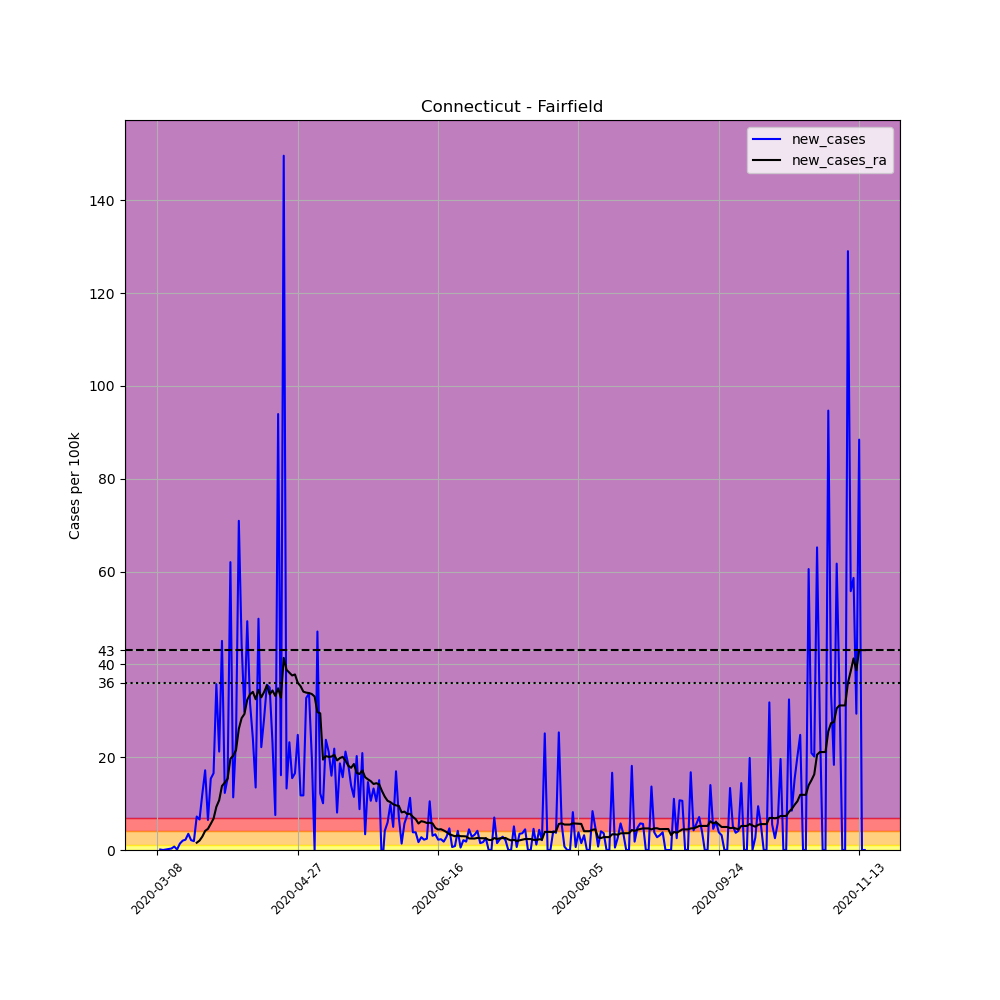

The table this chart was drawn from, first rows:
, date, county, state, fips, cases, deaths, COUNTY, STNAME, CTYNAME, POPESTIMATE2019, per_100k, new_cases, new_cases_ra
24265, 2020-03-08, Fairfield, Connecticut, 9001, 1, 0, 1, Connecticut, Fairfield, 943332, 0.106, , 
24266, 2020-03-09, Fairfield, Connecticut, 9001, 2, 0, 1, Connecticut, Fairfield, 943332, 0.212, 0.106, 
24267, 2020-03-10, Fairfield, Connecticut, 9001, 2, 0, 1, Connecticut, Fairfield, 943332, 0.212, 0.0, 
24268, 2020-03-11, Fairfield, Connecticut, 9001, 3, 0, 1, Connecticut, Fairfield, 943332, 0.318, 0.106, 
24269, 2020-03-12, Fairfield, Connecticut, 9001, 5, 0, 1, Connecticut, Fairfield, 943332, 0.53, 0.212, 
24270, 2020-03-13, Fairfield, Connecticut, 9001, 8, 0, 1, Connecticut, Fairfield, 943332, 0.8481, 0.318, 
24271, 2020-03-14, Fairfield, Connecticut, 9001, 15, 0, 1, Connecticut, Fairfield, 943332, 1.59, 0.7421, 
24272, 2020-03-15, Fairfield, Connecticut, 9001, 16, 0, 1, Connecticut, Fairfield, 943332, 1.696, 0.106, 
24273, 2020-03-16, Fairfield, Connecticut, 9001, 29, 0, 1, Connecticut, Fairfield, 943332, 3.074, 1.378, 
24274, 2020-03-17, Fairfield, Connecticut, 9001, 48, 0, 1, Connecticut, Fairfield, 943332, 5.088, 2.014, 
24275, 2020-03-18, Fairfield, Connecticut, 9001, 69, 1, 1, Connecticut, Fairfield, 943332, 7.314, 2.226, 
24276, 2020-03-19, Fairfield, Connecticut, 9001, 102, 4, 1, Connecticut, Fairfield, 943332, 10.81, 3.498, 
24277, 2020-03-20, Fairfield, Connecticut, 9001, 122, 4, 1, Connecticut, Fairfield, 943332, 12.93, 2.12, 
24278, 2020-03-21, Fairfield, Connecticut, 9001, 140, 4, 1, Connecticut, Fairfield, 943332, 14.84, 1.908, 
24279, 2020-03-22, Fairfield, Connecticut, 9001, 208, 5, 1, Connecticut, Fairfield, 943332, 22.05, 7.208, 1.567
24280, 2020-03-23, Fairfield, Connecticut, 9001, 270, 6, 1, Connecticut, Fairfield, 943332, 28.62, 6.572, 2.029
24281, 2020-03-24, Fairfield, Connecticut, 9001, 384, 7, 1, Connecticut, Fairfield, 943332, 40.71, 12.08, 2.892
24282, 2020-03-25, Fairfield, Connecticut, 9001, 546, 12, 1, Connecticut, Fairfield, 943332, 57.88, 17.17, 4.112
24283, 2020-03-26, Fairfield, Connecticut, 9001, 607, 13, 1, Connecticut, Fairfield, 943332, 64.35, 6.466, 4.558
24284, 2020-03-27, Fairfield, Connecticut, 9001, 752, 15, 1, Connecticut, Fairfield, 943332, 79.72, 15.37, 5.634
24285, 2020-03-28, Fairfield, Connecticut, 9001, 908, 20, 1, Connecticut, Fairfield, 943332, 96.25, 16.54, 6.762
24286, 2020-03-29, Fairfield, Connecticut, 9001, 1245, 21, 1, Connecticut, Fairfield, 943332, 132, 35.72, 9.306
24287, 2020-03-30, Fairfield, Connecticut, 9001, 1445, 21, 1, Connecticut, Fairfield, 943332, 153.2, 21.2, 10.72
24288, 2020-03-31, Fairfield, Connecticut, 9001, 1870, 38, 1, Connecticut, Fairfield, 943332, 198.2, 45.05, 13.8
24289, 2020-04-01, Fairfield, Connecticut, 9001, 1986, 46, 1, Connecticut, Fairfield, 943332, 210.5, 12.3, 14.52
24290, 2020-04-02, Fairfield, Connecticut, 9001, 2132, 65, 1, Connecticut, Fairfield, 943332, 226, 15.48, 15.37
24291, 2020-04-03, Fairfield, Connecticut, 9001, 2717, 76, 1, Connecticut, Fairfield, 943332, 288, 62.01, 19.65
24292, 2020-04-04, Fairfield, Connecticut, 9001, 2824, 86, 1, Connecticut, Fairfield, 943332, 299.4, 11.34, 20.32
24293, 2020-04-05, Fairfield, Connecticut, 9001, 3050, 96, 1, Connecticut, Fairfield, 943332, 323.3, 23.96, 21.52
24294, 2020-04-06, Fairfield, Connecticut, 9001, 3719, 101, 1, Connecticut, Fairfield, 943332, 394.2, 70.92, 26.12
24295, 2020-04-07, Fairfield, Connecticut, 9001, 4136, 132, 1, Connecticut, Fairfield, 943332, 438.4, 44.21, 28.41
24296, 2020-04-08, Fairfield, Connecticut, 9001, 4417, 155, 1, Connecticut, Fairfield, 943332, 468.2, 29.79, 29.31
24297, 2020-04-09, Fairfield, Connecticut, 9001, 4882, 178, 1, Connecticut, Fairfield, 943332, 517.5, 49.29, 32.37
24298, 2020-04-10, Fairfield, Connecticut, 9001, 5180, 203, 1, Connecticut, Fairfield, 943332, 549.1, 31.59, 33.53
24299, 2020-04-11, Fairfield, Connecticut, 9001, 5407, 220, 1, Connecticut, Fairfield, 943332, 573.2, 24.06, 34.07
24300, 2020-04-12, Fairfield, Connecticut, 9001, 5534, 248, 1, Connecticut, Fairfield, 943332, 586.6, 13.46, 32.48
24301, 2020-04-13, Fairfield, Connecticut, 9001, 6004, 262, 1, Connecticut, Fairfield, 943332, 636.5, 49.82, 34.52
24302, 2020-04-14, Fairfield, Connecticut, 9001, 6213, 287, 1, Connecticut, Fairfield, 943332, 658.6, 22.16, 32.88
24303, 2020-04-15, Fairfield, Connecticut, 9001, 6480, 365, 1, Connecticut, Fairfield, 943332, 686.9, 28.3, 34.03
24304, 2020-04-16, Fairfield, Connecticut, 9001, 6816, 406, 1, Connecticut, Fairfield, 943332, 722.5, 35.62, 35.47
24305, 2020-04-17, Fairfield, Connecticut, 9001, 7146, 425, 1, Connecticut, Fairfield, 943332, 757.5, 34.98, 33.54
24306, 2020-04-18, Fairfield, Connecticut, 9001, 7363, 432, 1, Connecticut, Fairfield, 943332, 780.5, 23, 34.37
24307, 2020-04-19, Fairfield, Connecticut, 9001, 7434, 447, 1, Connecticut, Fairfield, 943332, 788.1, 7.527, 33.2
24308, 2020-04-20, Fairfield, Connecticut, 9001, 8320, 512, 1, Connecticut, Fairfield, 943332, 882, 93.92, 34.84
24309, 2020-04-21, Fairfield, Connecticut, 9001, 8472, 544, 1, Connecticut, Fairfield, 943332, 898.1, 16.11, 32.83
24310, 2020-04-22, Fairfield, Connecticut, 9001, 9883, 584, 1, Connecticut, Fairfield, 943332, 1048, 149.6, 41.39
24311, 2020-04-23, Fairfield, Connecticut, 9001, 10008, 615, 1, Connecticut, Fairfield, 943332, 1061, 13.25, 38.81
24312, 2020-04-24, Fairfield, Connecticut, 9001, 10227, 662, 1, Connecticut, Fairfield, 943332, 1084, 23.22, 38.22
24313, 2020-04-25, Fairfield, Connecticut, 9001, 10373, 689, 1, Connecticut, Fairfield, 943332, 1100, 15.48, 37.6
24314, 2020-04-26, Fairfield, Connecticut, 9001, 10529, 707, 1, Connecticut, Fairfield, 943332, 1116, 16.54, 37.82
24315, 2020-04-27, Fairfield, Connecticut, 9001, 10763, 727, 1, Connecticut, Fairfield, 943332, 1141, 24.81, 36.03
24316, 2020-04-28, Fairfield, Connecticut, 9001, 10874, 747, 1, Connecticut, Fairfield, 943332, 1153, 11.77, 35.29
24317, 2020-04-29, Fairfield, Connecticut, 9001, 10985, 774, 1, Connecticut, Fairfield, 943332, 1164, 11.77, 34.11
24318, 2020-04-30, Fairfield, Connecticut, 9001, 11294, 810, 1, Connecticut, Fairfield, 943332, 1197, 32.76, 33.91
24319, 2020-05-01, Fairfield, Connecticut, 9001, 11612, 839, 1, Connecticut, Fairfield, 943332, 1231, 33.71, 33.82
24320, 2020-05-02, Fairfield, Connecticut, 9001, 11801, 865, 1, Connecticut, Fairfield, 943332, 1251, 20.04, 33.6
24321, 2020-05-03, Fairfield, Connecticut, 9001, 11801, 865, 1, Connecticut, Fairfield, 943332, 1251, 0.0, 33.07
24322, 2020-05-04, Fairfield, Connecticut, 9001, 12245, 910, 1, Connecticut, Fairfield, 943332, 1298, 47.07, 29.72
24323, 2020-05-05, Fairfield, Connecticut, 9001, 12360, 935, 1, Connecticut, Fairfield, 943332, 1310, 12.19, 29.44
24324, 2020-05-06, Fairfield, Connecticut, 9001, 12455, 952, 1, Connecticut, Fairfield, 943332, 1320, 10.07, 19.48
... 193 more rows
